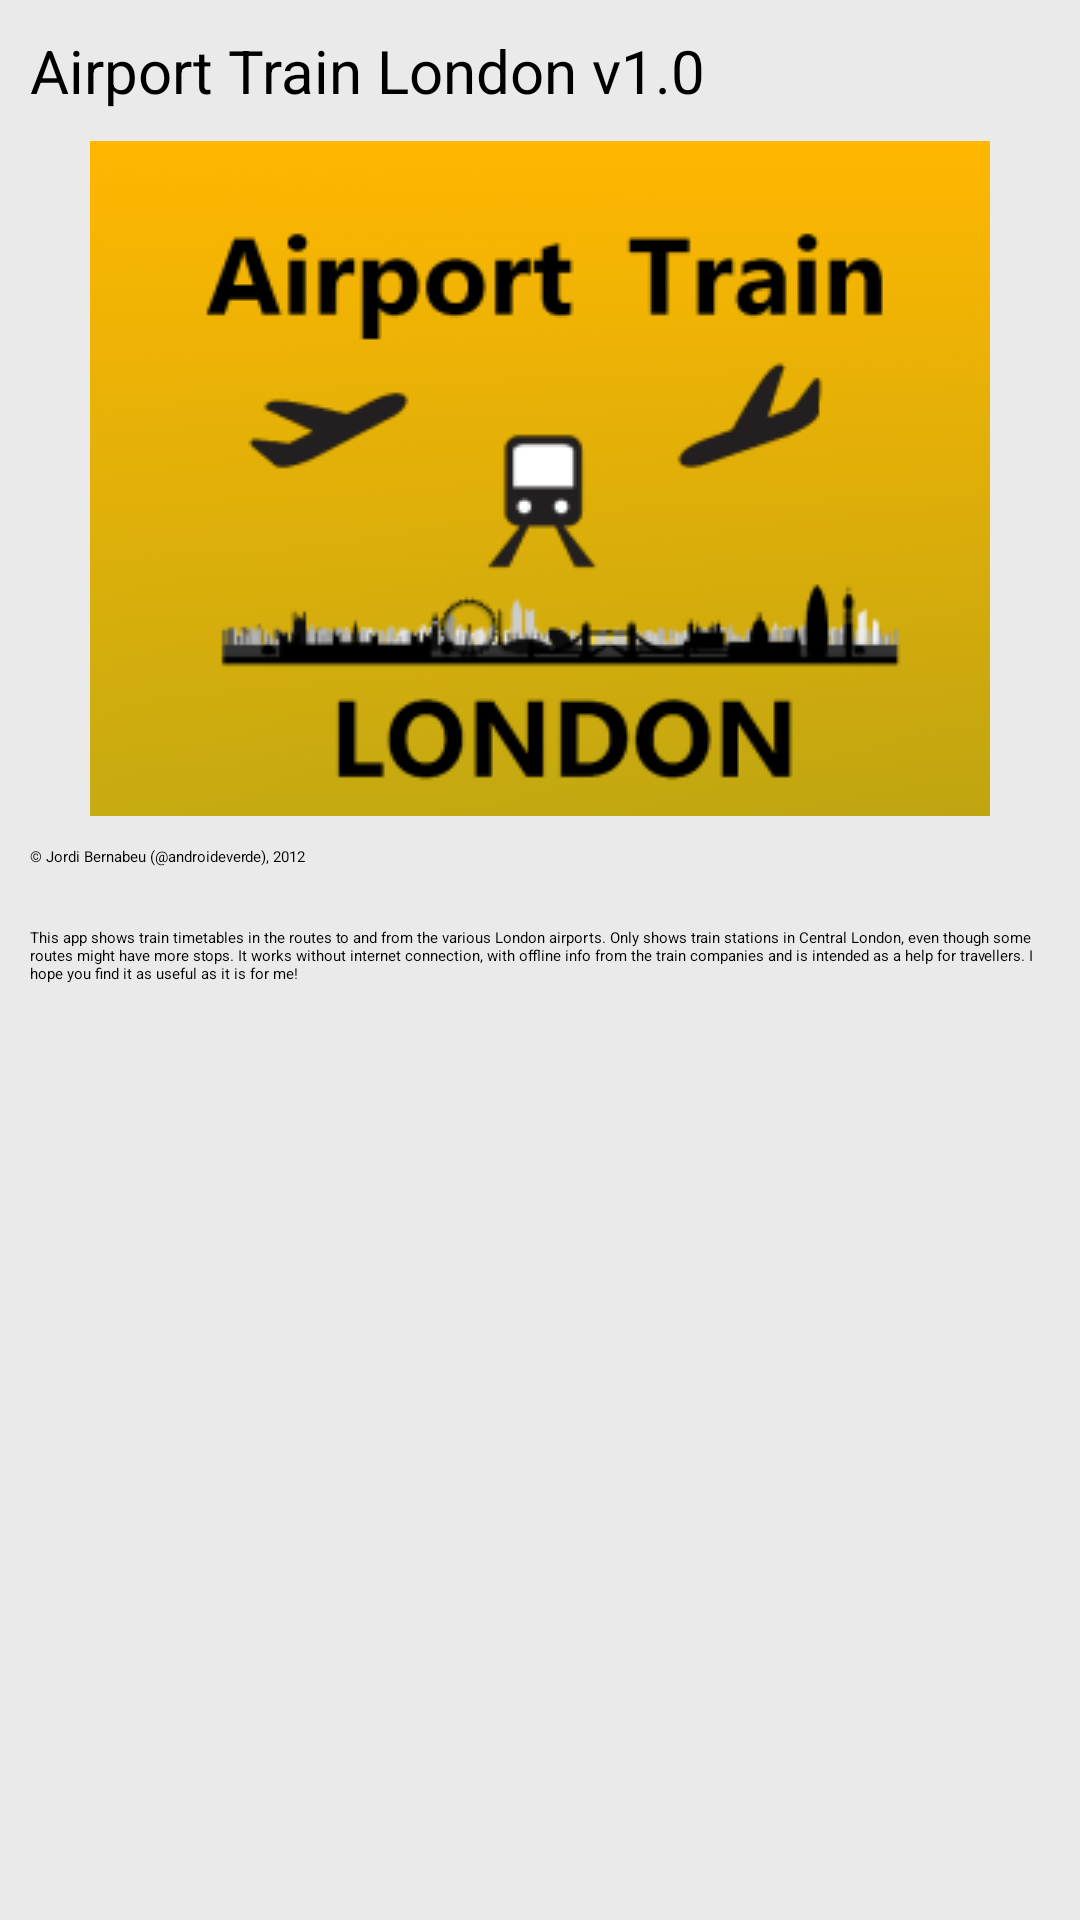

Layout XML and referenced resources for this Android screen:
<!-- AndroidManifest.xml: application theme AirportTrainTheme -->
<!-- res/layout/about.xml -->
<?xml version="1.0" encoding="utf-8"?>
<LinearLayout xmlns:android="http://schemas.android.com/apk/res/android"
    android:layout_width="match_parent"
    android:layout_height="match_parent"
    android:background="@color/backgroundColor"
    android:orientation="vertical" >

    <TextView
        android:id="@+id/txtAppSignature"
        android:layout_width="wrap_content"
        android:layout_height="wrap_content"
        android:layout_margin="10dp"
        android:text="@string/app_signature"
        android:textColor="@color/bodyTextColor"
        android:textSize="20dp" />

    <ImageView
        android:id="@+id/imgIcon"
        android:layout_width="wrap_content"
        android:layout_height="wrap_content"
        android:layout_gravity="center_horizontal"
        android:contentDescription="@string/app_logo"
        android:src="@drawable/splash" />

    <TextView
        android:id="@+id/txtAuthor"
        android:layout_width="wrap_content"
        android:layout_height="wrap_content"
        android:layout_margin="10dp"
        android:text="@string/author"
        android:textColor="@color/bodyTextColor" />

    <TextView
        android:id="@+id/txtAbout"
        android:layout_width="wrap_content"
        android:layout_height="wrap_content"
        android:layout_margin="10dp"
        android:text="@string/txt_about"
        android:textColor="@color/bodyTextColor" />

</LinearLayout>
<!-- resources referenced by this layout -->
<resources>
  <color name="backgroundColor">#eaeaea</color>
  <color name="bodyTextColor">#000000</color>
  <string name="app_logo">App logo</string>
  <string name="app_signature">Airport Train London v1.0</string>
  <string name="author">© Jordi Bernabeu (@androideverde), 2012</string>
  <string name="txt_about">This app shows train timetables in the routes to and from the various London airports. Only shows train stations in Central London, even though some routes might have more stops. It works without internet connection, with offline info from the train companies and is intended as a help for travellers. I hope you find it as useful as it is for me!</string>
  <style name="AirportTrainTheme" parent="@style/Theme.airport">
  	</style>
  <!-- drawable selectable_background_airport (drawable) -->
  <?xml version="1.0" encoding="utf-8"?>
  <selector xmlns:android="http://schemas.android.com/apk/res/android"
          android:exitFadeDuration="@android:integer/config_mediumAnimTime" >
      <item android:state_pressed="false" android:state_focused="true" android:drawable="@drawable/list_focused_airport" />
      <item android:state_pressed="true" android:drawable="@drawable/pressed_background_airport" />
      <item android:drawable="@android:color/transparent" />
  </selector>
  <style name="airport_PopupMenu" parent="@style/Widget.Sherlock.ListPopupWindow">	
          <item name="android:popupBackground">@drawable/menu_dropdown_panel_airport</item>	
      </style>
  <style name="airport_DropDownListView" parent="@style/Widget.Sherlock.ListView.DropDown">
          <item name="android:listSelector">@drawable/selectable_background_airport</item>
      </style>
  <style name="airport_ActionBarTabStyle" parent="@style/Widget.Sherlock.ActionBar.TabView">
          <item name="background">@drawable/tab_indicator_ab_airport</item>
  
          <item name="android:background">@drawable/tab_indicator_ab_airport</item>
      </style>
  <style name="airport_DropDownNav" parent="@style/Widget.Sherlock.Spinner.DropDown.ActionBar">
          <item name="background">@drawable/spinner_background_ab_airport</item>
  
          <item name="android:background">@drawable/spinner_background_ab_airport</item>
          <item name="android:popupBackground">@drawable/menu_dropdown_panel_airport</item>
          <item name="android:dropDownSelector">@drawable/selectable_background_airport</item>
      </style>
  <style name="Theme.airport.widget" parent="@style/Theme.Sherlock">
          <item name="popupMenuStyle">@style/airport_PopupMenu</item>
          <item name="dropDownListViewStyle">@style/airport_DropDownListView</item>
          
          <item name="android:popupMenuStyle">@style/airport_PopupMenu</item>
          <item name="android:dropDownListViewStyle">@style/airport_DropDownListView</item>
      </style>
  <!-- drawable pressed_background_airport (drawable) -->
  <?xml version="1.0" encoding="utf-8"?>
  <shape xmlns:android="http://schemas.android.com/apk/res/android" android:shape="rectangle">
      <solid android:color="@color/pressed_airport" />
  </shape>
  <!-- drawable spinner_background_ab_airport (drawable) -->
  <?xml version="1.0" encoding="utf-8"?>
  <selector xmlns:android="http://schemas.android.com/apk/res/android">
      <item android:state_enabled="false"
          android:drawable="@drawable/spinner_ab_disabled_airport" />
      <item android:state_pressed="true"
          android:drawable="@drawable/spinner_ab_pressed_airport" />
      <item android:state_pressed="false" android:state_focused="true"
          android:drawable="@drawable/spinner_ab_focused_airport" />
      <item android:drawable="@drawable/spinner_ab_default_airport" />
  </selector>
  <style name="airport_ProgressBar" parent="@style/Widget.Sherlock.ProgressBar.Horizontal">
          <item name="android:progressDrawable">@drawable/progress_horizontal_airport</item>
      </style>
  <color name="pressed_airport">#CC3870d9</color>
</resources>
